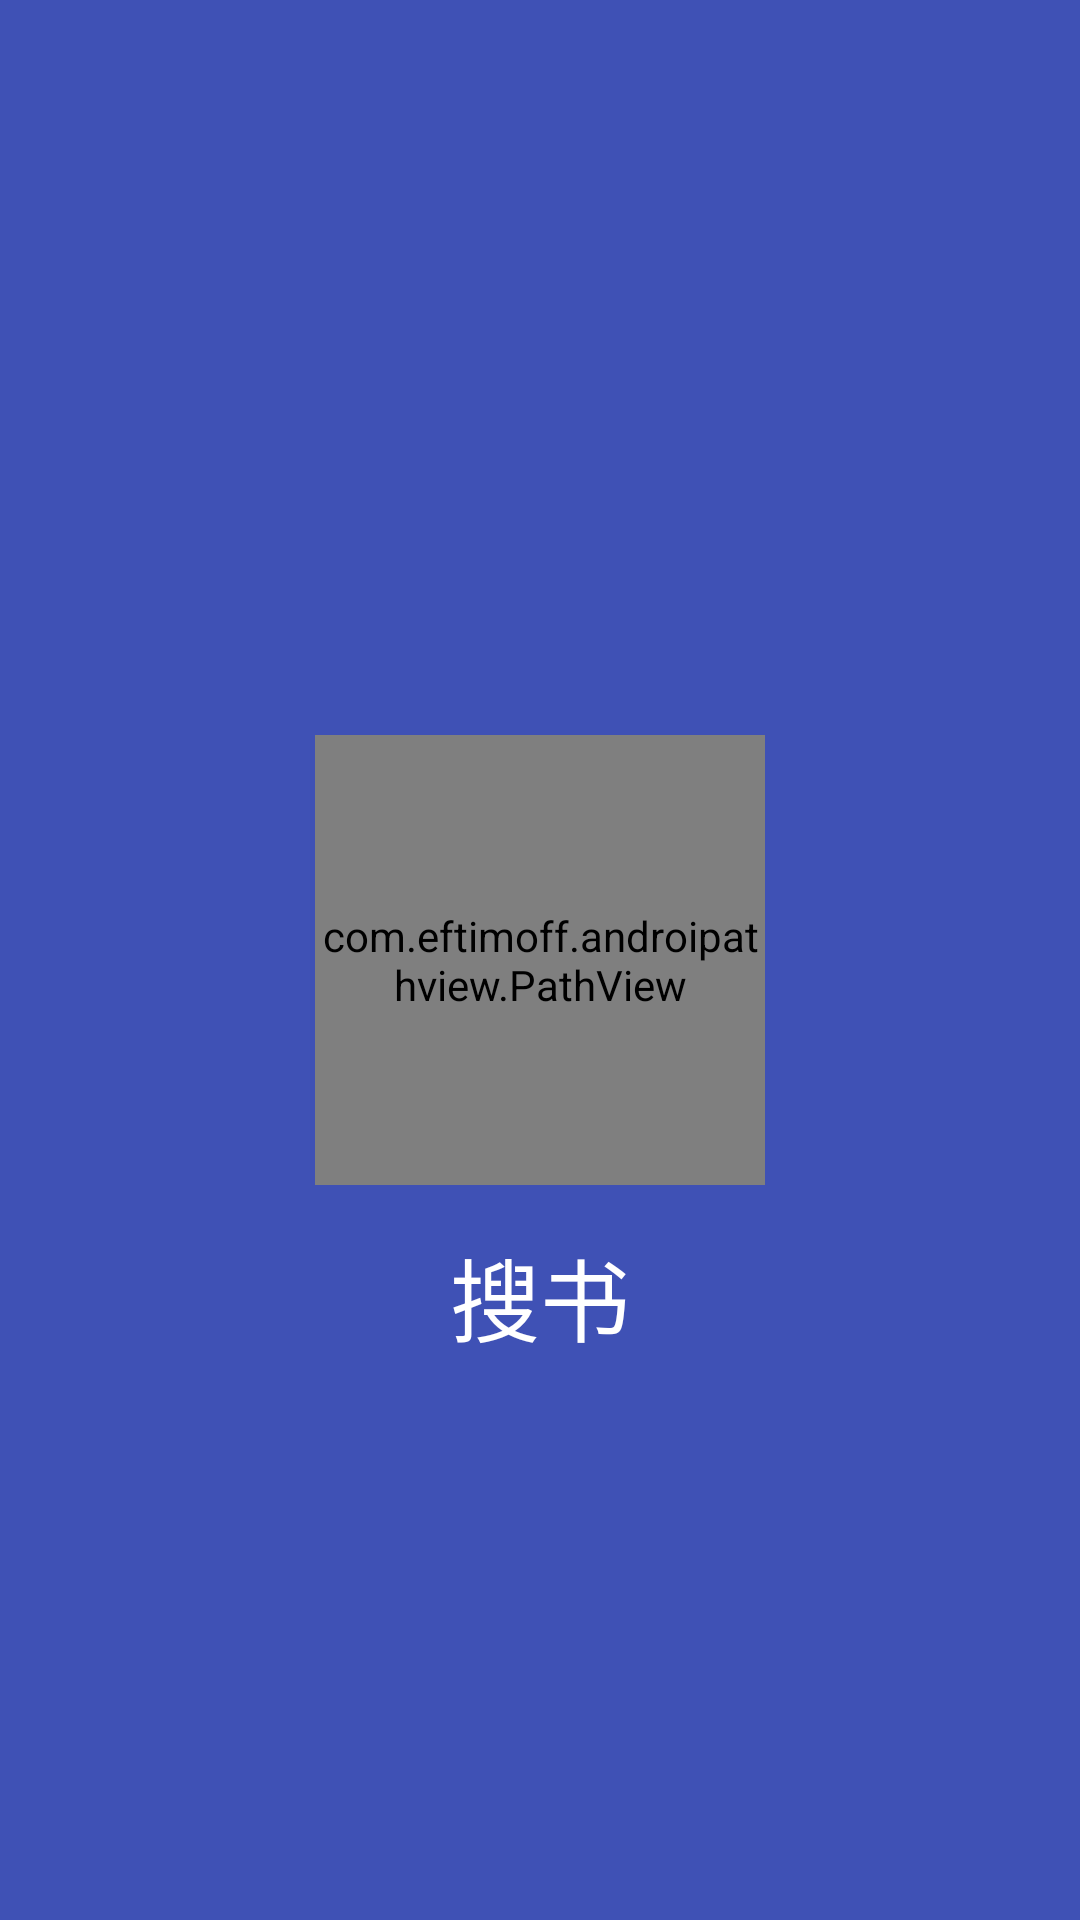

Reconstruct the res/layout file that produces this screen, plus the resources it refers to.
<!-- AndroidManifest.xml: activity theme AppTheme.NoTitle.FullScreen -->
<!-- res/layout/activity_splash.xml -->
<?xml version="1.0" encoding="utf-8"?>
<RelativeLayout
    xmlns:android="http://schemas.android.com/apk/res/android"
    xmlns:tools="http://schemas.android.com/tools"
    xmlns:app="http://schemas.android.com/apk/res-auto"
    android:id="@+id/activity_splash"
    android:layout_width="match_parent"
    android:layout_height="match_parent"
    android:background="@color/colorPrimary"
    tools:context="com.example.wen.wenbook.ui.activity.SplashActivity">

    <com.eftimoff.androipathview.PathView
        android:id="@+id/pathView"
        android:layout_width="150dp"
        android:layout_height="150dp"
        app:pathColor="@android:color/white"
        android:layout_centerInParent="true"
        app:svg="@raw/book2"
        app:pathWidth="5dp"/>

    <TextView
        android:id="@+id/app_name"
        android:layout_width="wrap_content"
        android:layout_height="wrap_content"
        android:layout_below="@id/pathView"
        android:layout_centerHorizontal="true"
        android:layout_marginTop="15dp"
        android:text="@string/app_name"
        android:textSize="30dp"
        android:textColor="@android:color/white"/>


</RelativeLayout>
<!-- resources referenced by this layout -->
<resources>
  <color name="colorPrimary">#3F51B5</color>
  <string name="app_name">搜书</string>
  <style name="AppTheme.NoTitle.FullScreen" parent="AppTheme">
          <item name="android:windowFullscreen">true</item>
          <item name="windowNoTitle">true</item>
          <item name="windowActionBar">false</item>
      </style>
  <style name="AppTheme" parent="Theme.AppCompat.Light.NoActionBar">
          
          <item name="colorPrimary">@color/colorPrimary</item>
          <item name="colorPrimaryDark">@color/colorPrimaryDark</item>
          <item name="colorAccent">@color/colorAccent</item>
      </style>
  <color name="colorPrimaryDark">#303F9F</color>
  <color name="colorAccent">#FF4081</color>
</resources>
